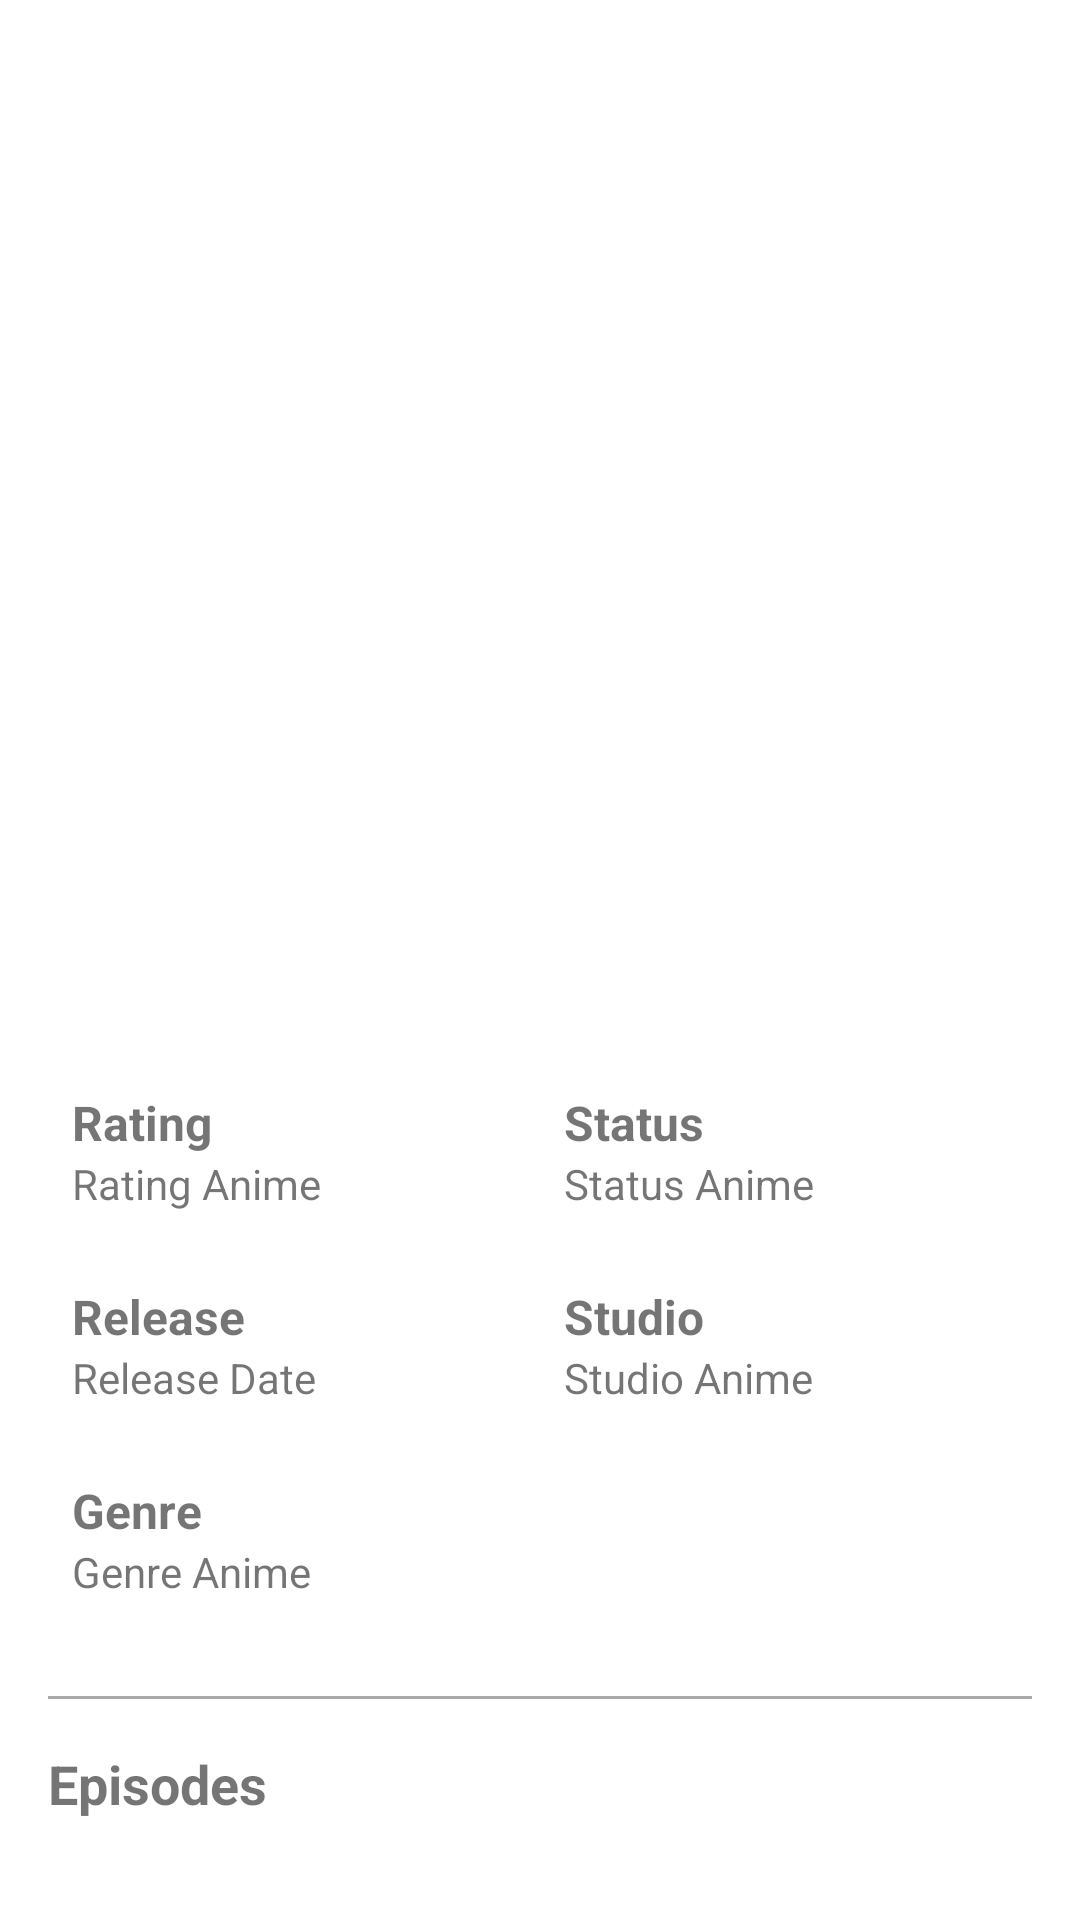

Here is an Android app screen rendered from its layout file. Give the layout XML and the strings, colors and styles it references.
<!-- AndroidManifest.xml: application theme Theme.Komiku -->
<!-- res/layout/anime_details_activity.xml -->
<ScrollView xmlns:android="http://schemas.android.com/apk/res/android"
    android:layout_width="match_parent"
    android:layout_height="match_parent">

    <LinearLayout
        android:layout_width="match_parent"
        android:layout_height="wrap_content"
        android:orientation="vertical"
        android:layout_margin="16dp"
        android:gravity="center">

        <ImageView
            android:id="@+id/thumbnail"
            android:layout_width="200dp"
            android:layout_height="280dp"
            android:scaleType="centerCrop"
            android:contentDescription="@string/anime_thumbnail" />

        <TextView
            android:id="@+id/title"
            android:layout_width="match_parent"
            android:layout_height="wrap_content"
            android:textStyle="bold"
            android:textSize="18sp"
            android:layout_marginTop="8dp" />

        <TextView
            android:id="@+id/description"
            android:layout_width="match_parent"
            android:layout_height="wrap_content"
            android:layout_marginTop="8dp" />

        <LinearLayout
            android:layout_width="match_parent"
            android:layout_height="wrap_content"
            android:orientation="vertical">

            
            <LinearLayout
                android:layout_width="match_parent"
                android:layout_height="wrap_content"
                android:orientation="horizontal"
                android:weightSum="2"
                android:layout_marginBottom="8dp">

                <LinearLayout
                    android:layout_width="0dp"
                    android:layout_height="wrap_content"
                    android:layout_weight="1"
                    android:orientation="vertical"
                    android:padding="8dp">

                    <TextView
                        android:layout_width="wrap_content"
                        android:layout_height="wrap_content"
                        android:text="Rating"
                        android:textStyle="bold"
                        android:textSize="16sp" />

                    <TextView
                        android:layout_width="wrap_content"
                        android:layout_height="wrap_content"
                        android:id="@+id/rating_anime"
                        android:text="Rating Anime" />
                </LinearLayout>

                <LinearLayout
                    android:layout_width="0dp"
                    android:layout_height="wrap_content"
                    android:layout_weight="1"
                    android:orientation="vertical"
                    android:padding="8dp">

                    <TextView
                        android:layout_width="wrap_content"
                        android:layout_height="wrap_content"
                        android:text="Status"
                        android:textStyle="bold"
                        android:textSize="16sp" />

                    <TextView
                        android:layout_width="wrap_content"
                        android:layout_height="wrap_content"
                        android:id="@+id/status_anime"
                        android:text="Status Anime" />
                </LinearLayout>
            </LinearLayout>

            
            <LinearLayout
                android:layout_width="match_parent"
                android:layout_height="wrap_content"
                android:orientation="horizontal"
                android:weightSum="2"
                android:layout_marginBottom="8dp">

                <LinearLayout
                    android:layout_width="0dp"
                    android:layout_height="wrap_content"
                    android:layout_weight="1"
                    android:orientation="vertical"
                    android:padding="8dp">

                    <TextView
                        android:layout_width="wrap_content"
                        android:layout_height="wrap_content"
                        android:text="Release"
                        android:textStyle="bold"
                        android:textSize="16sp" />

                    <TextView
                        android:layout_width="wrap_content"
                        android:layout_height="wrap_content"
                        android:id="@+id/release_date"
                        android:text="Release Date" />
                </LinearLayout>

                <LinearLayout
                    android:layout_width="0dp"
                    android:layout_height="wrap_content"
                    android:layout_weight="1"
                    android:orientation="vertical"
                    android:padding="8dp">

                    <TextView
                        android:layout_width="wrap_content"
                        android:layout_height="wrap_content"
                        android:text="Studio"
                        android:textStyle="bold"
                        android:textSize="16sp" />

                    <TextView
                        android:layout_width="wrap_content"
                        android:layout_height="wrap_content"
                        android:id="@+id/studio_anime"
                        android:text="Studio Anime" />
                </LinearLayout>
            </LinearLayout>

            <LinearLayout
                android:layout_width="match_parent"
                android:layout_height="wrap_content"
                android:orientation="horizontal"
                android:weightSum="2"
                android:layout_marginBottom="8dp">

                <LinearLayout
                    android:layout_width="0dp"
                    android:layout_height="wrap_content"
                    android:layout_weight="1"
                    android:orientation="vertical"
                    android:padding="8dp">

                    <TextView
                        android:layout_width="wrap_content"
                        android:layout_height="wrap_content"
                        android:text="Genre"
                        android:textStyle="bold"
                        android:textSize="16sp" />

                    <TextView
                        android:layout_width="wrap_content"
                        android:layout_height="wrap_content"
                        android:id="@+id/genre_anime"
                        android:text="Genre Anime" />
                </LinearLayout>
            </LinearLayout>

        </LinearLayout>

        <View
            android:layout_width="match_parent"
            android:layout_height="1dp"
            android:layout_marginVertical="16dp"
            android:background="@android:color/darker_gray" />

        
        <TextView
            android:layout_width="match_parent"
            android:layout_height="wrap_content"
            android:text="Episodes"
            android:textStyle="bold"
            android:textSize="18sp"
            android:layout_marginBottom="8dp" />

        
        <androidx.recyclerview.widget.RecyclerView
            android:id="@+id/episode_list"
            android:layout_width="match_parent"
            android:layout_height="wrap_content"
            android:layout_marginBottom="16dp"
            android:nestedScrollingEnabled="false" />

    </LinearLayout>
</ScrollView>
<!-- resources referenced by this layout -->
<resources>
  <style name="Theme.Komiku" parent="Theme.MaterialComponents.DayNight.NoActionBar">
          
          <item name="colorPrimary">@color/lavender</item>
          <item name="colorPrimaryVariant">@color/lavender</item>
          <item name="colorOnPrimary">@color/white</item>
          
          <item name="colorSecondary">@color/teal_200</item>
          <item name="colorSecondaryVariant">@color/teal_700</item>
          <item name="colorOnSecondary">@color/black</item>
          
          <item name="android:statusBarColor">?attr/colorPrimaryVariant</item>
          
      </style>
  <!-- not gathered from this repository: default colours our renderer supplied (Android Studio template values) -->
  <color name="teal_200">#FF03DAC5</color>
  <color name="teal_700">#FF018786</color>
  <color name="black">#FF000000</color>
  <color name="white">#FFFFFFFF</color>
</resources>
